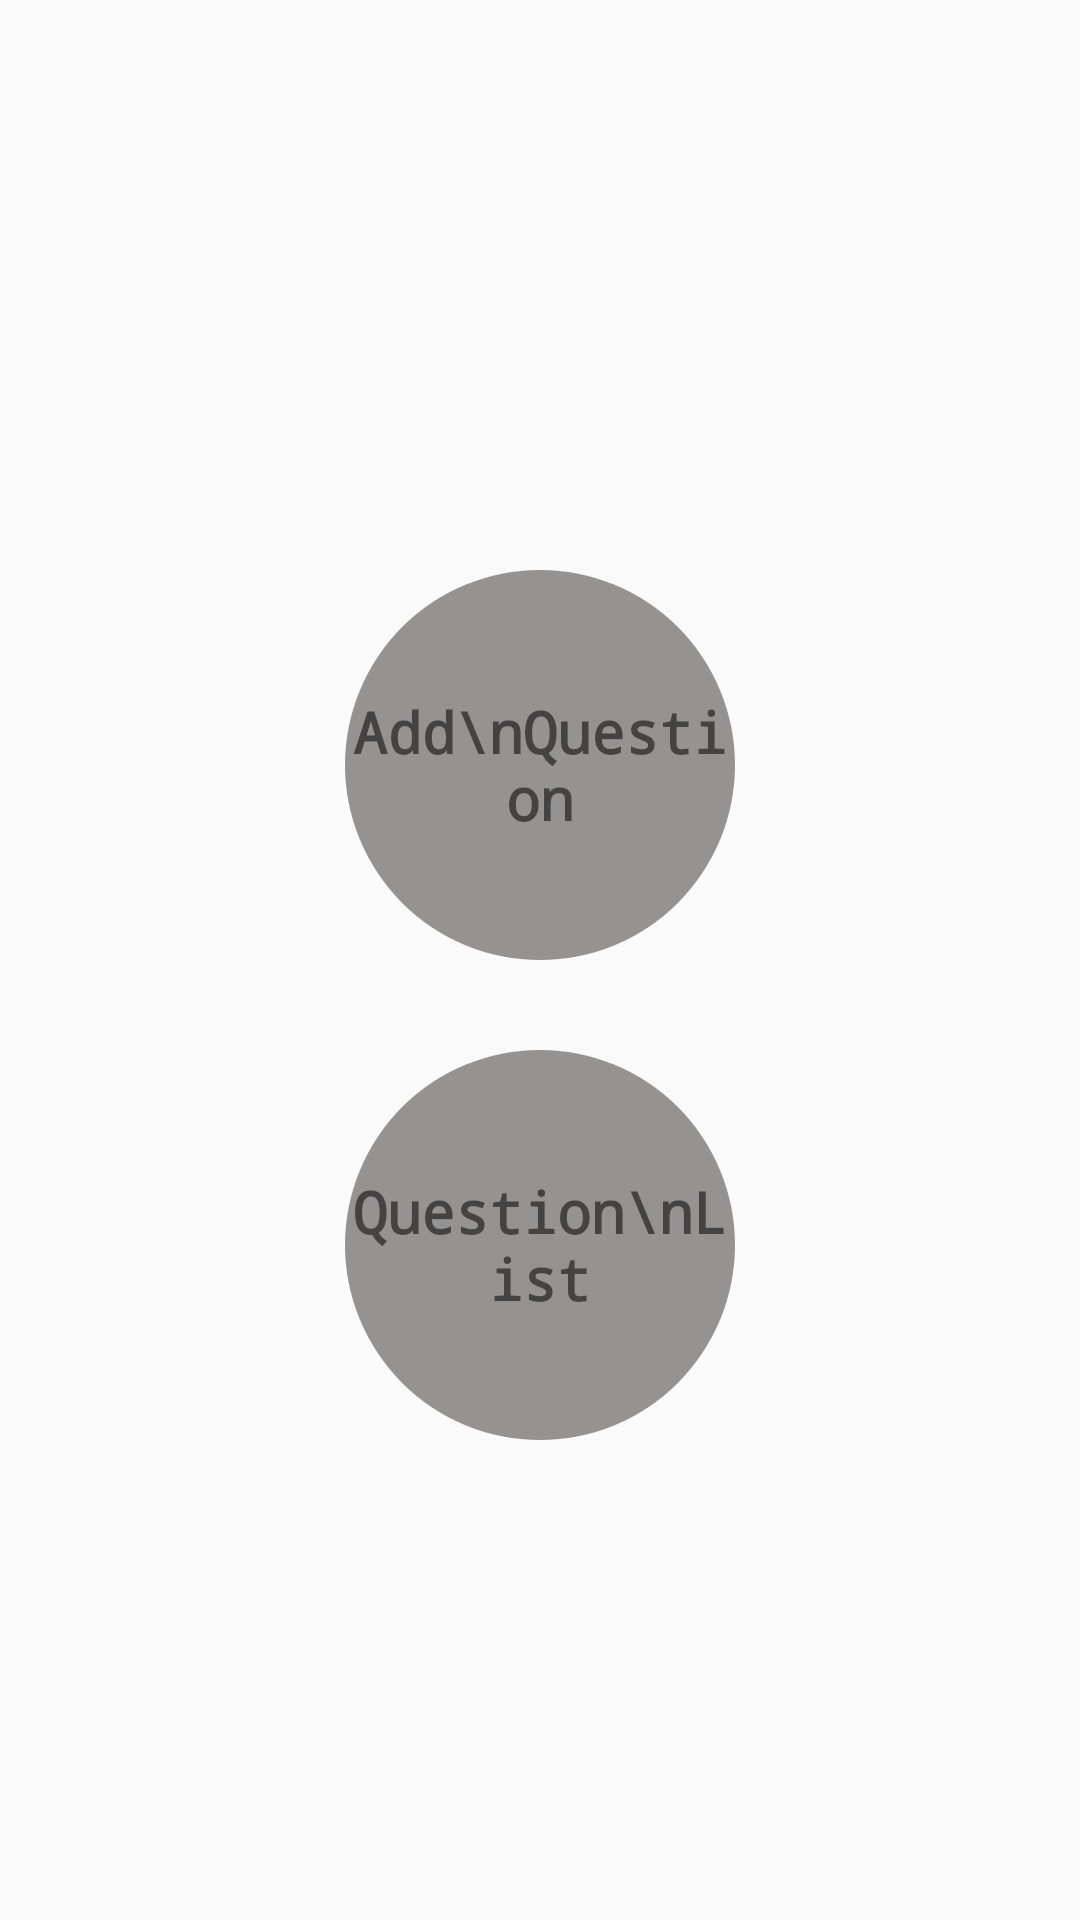

Write the Android layout XML for this screen, with the resource values it uses.
<!-- AndroidManifest.xml: application theme Theme.Firebse -->
<!-- res/layout/activity_teacher.xml -->
<?xml version="1.0" encoding="utf-8"?>
<LinearLayout xmlns:android="http://schemas.android.com/apk/res/android"
    xmlns:app="http://schemas.android.com/apk/res-auto"
    xmlns:tools="http://schemas.android.com/tools"
    android:layout_width="match_parent"
    android:layout_height="match_parent"
    android:gravity="center"
    android:orientation="vertical"
    tools:context=".activities.TeacherActivity">

    <TextView
        android:id="@+id/add_q"
        android:layout_marginTop="30dp"
        android:layout_width="130dp"
        android:layout_height="130dp"
        android:text="Add\nQuestion"
        android:background="@drawable/btn_bckg"
        android:textSize="19sp"
        android:textStyle="bold"
        android:fontFamily="monospace"
        android:gravity="center"/>

    <TextView
        android:id="@+id/list_q"
        android:layout_marginTop="30dp"
        android:layout_width="130dp"
        android:layout_height="130dp"
        android:text="Question\nList"
        android:background="@drawable/btn_bckg"
        android:textSize="19sp"
        android:textStyle="bold"
        android:fontFamily="monospace"
        android:gravity="center"/>


</LinearLayout>
<!-- resources referenced by this layout -->
<resources>
  <!-- drawable btn_bckg (drawable) -->
  <?xml version="1.0" encoding="utf-8"?>
  <shape xmlns:android="http://schemas.android.com/apk/res/android"
      android:shape="oval">
  
      <solid
          android:color="@color/grey"
          />
  
  </shape>
  <style name="Theme.Firebse" parent="Theme.AppCompat.Light.NoActionBar">
          
          <item name="colorPrimary">@color/purple_500</item>
          <item name="colorPrimaryVariant">@color/purple_700</item>
          <item name="colorOnPrimary">@color/white</item>
          
          <item name="colorSecondary">@color/teal_200</item>
          <item name="colorSecondaryVariant">@color/teal_700</item>
          <item name="colorOnSecondary">@color/black</item>
          
          <item name="android:statusBarColor" tools:targetApi="l">?attr/colorPrimaryVariant</item>
          
      </style>
  <color name="grey">#959392</color>
  <color name="purple_500">#FF6200EE</color>
  <color name="purple_700">#FF3700B3</color>
  <color name="white">#FFFFFFFF</color>
  <color name="teal_200">#FF03DAC5</color>
  <color name="teal_700">#FF018786</color>
  <color name="black">#FF000000</color>
</resources>
